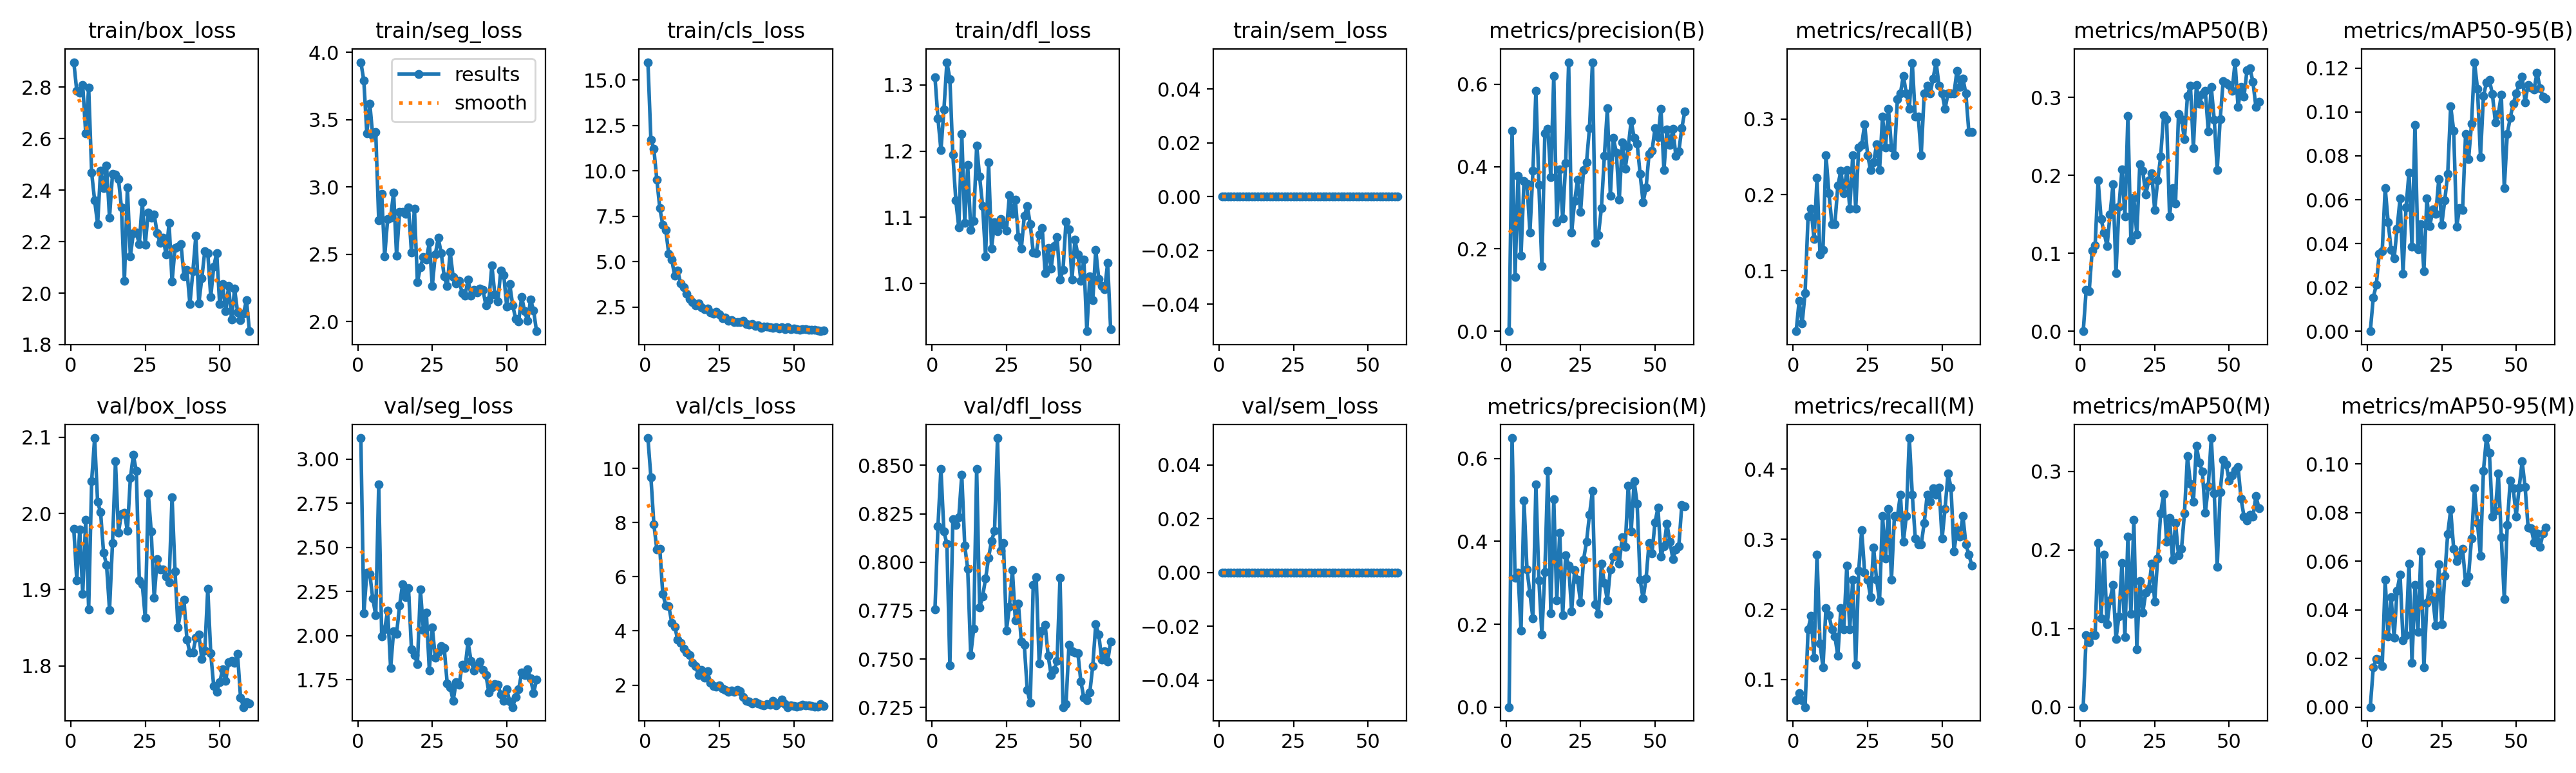

Values plotted in this chart, from the file beside it:
epoch, time, train/box_loss, train/seg_loss, train/cls_loss, train/dfl_loss, train/sem_loss, metrics/precision(B), metrics/recall(B), metrics/mAP50(B), metrics/mAP50-95(B), metrics/precision(M), metrics/recall(M), metrics/mAP50(M), metrics/mAP50-95(M), val/box_loss, val/seg_loss, val/cls_loss, val/dfl_loss, val/sem_loss, lr/pg0, lr/pg1, lr/pg2
1, 25.49, 2.897, 3.928, 15.99, 1.311, 0, 0.00012, 0.0202, 0, 0, 0.00041, 0.07071, 4e-05, 1e-05, 1.98, 3.119, 11.13, 0.7757, 0, 0.0006599, 0.0006599, 0.0006599
2, 49.76, 2.787, 3.791, 11.73, 1.25, 0, 0.4867, 0.06061, 0.05332, 0.0153, 0.6489, 0.08081, 0.0913, 0.01629, 1.912, 2.126, 9.686, 0.8185, 0, 0.001326, 0.001326, 0.001326
3, 73.89, 2.778, 3.401, 11.21, 1.202, 0, 0.1317, 0.0303, 0.05127, 0.02108, 0.3126, 0.07071, 0.08291, 0.01967, 1.979, 2.355, 7.941, 0.8482, 0, 0.00199, 0.00199, 0.00199
4, 97.82, 2.808, 3.621, 9.511, 1.262, 0, 0.3777, 0.07071, 0.1034, 0.03527, 0.3238, 0.06061, 0.09127, 0.01943, 1.895, 2.35, 7.008, 0.8158, 0, 0.001993, 0.001993, 0.001993
5, 122.9, 2.621, 3.379, 7.94, 1.334, 0, 0.1828, 0.1717, 0.1103, 0.03647, 0.1846, 0.1717, 0.09141, 0.01695, 1.992, 2.211, 7.023, 0.8095, 0, 0.001988, 0.001988, 0.001988
6, 147.1, 2.798, 3.406, 7.021, 1.309, 0, 0.3644, 0.1818, 0.1932, 0.06537, 0.4985, 0.1908, 0.2089, 0.05226, 1.874, 2.115, 5.364, 0.7467, 0, 0.001981, 0.001981, 0.001981
7, 171, 2.467, 2.753, 6.734, 1.195, 0, 0.358, 0.1414, 0.1442, 0.04971, 0.3324, 0.1313, 0.113, 0.02918, 2.043, 2.855, 4.939, 0.8221, 0, 0.001973, 0.001973, 0.001973
8, 195, 2.359, 2.948, 5.445, 1.126, 0, 0.2404, 0.2222, 0.1264, 0.03705, 0.274, 0.2783, 0.194, 0.04511, 2.099, 1.996, 4.927, 0.8193, 0, 0.001963, 0.001963, 0.001963
9, 218.7, 2.268, 2.483, 5.113, 1.084, 0, 0.3898, 0.1212, 0.1091, 0.03316, 0.214, 0.1515, 0.1053, 0.02845, 2.015, 2.036, 4.309, 0.8232, 0, 0.001952, 0.001952, 0.001952
10, 242.7, 2.476, 2.763, 4.226, 1.226, 0, 0.5835, 0.1275, 0.1495, 0.04684, 0.5372, 0.1174, 0.1358, 0.04796, 2.002, 2.143, 4.163, 0.8451, 0, 0.001939, 0.001939, 0.001939
11, 266.5, 2.409, 2.774, 4.509, 1.092, 0, 0.356, 0.2525, 0.1885, 0.06057, 0.3064, 0.202, 0.1558, 0.05444, 1.948, 1.816, 3.677, 0.8084, 0, 0.001925, 0.001925, 0.001925
12, 290.5, 2.495, 2.96, 3.812, 1.179, 0, 0.1578, 0.202, 0.07415, 0.02628, 0.1756, 0.1919, 0.08689, 0.02739, 1.933, 2.026, 3.561, 0.7965, 0, 0.001909, 0.001909, 0.001909
13, 314.5, 2.294, 2.488, 3.61, 1.081, 0, 0.4802, 0.1616, 0.16, 0.05659, 0.3254, 0.1717, 0.1156, 0.02961, 1.874, 2.01, 3.337, 0.752, 0, 0.001892, 0.001892, 0.001892
14, 338.4, 2.462, 2.814, 3.242, 1.094, 0, 0.4918, 0.1616, 0.2076, 0.07238, 0.5705, 0.1616, 0.1829, 0.05903, 1.961, 2.17, 3.192, 0.7657, 0, 0.001874, 0.001874, 0.001874
15, 362.5, 2.461, 2.813, 2.953, 1.208, 0, 0.375, 0.2121, 0.1473, 0.03845, 0.2271, 0.1336, 0.08913, 0.01827, 2.068, 2.289, 3.105, 0.8482, 0, 0.001854, 0.001854, 0.001854
16, 386.5, 2.443, 2.802, 2.77, 1.161, 0, 0.6207, 0.2315, 0.2762, 0.09405, 0.5013, 0.202, 0.217, 0.05033, 1.975, 2.217, 2.832, 0.7766, 0, 0.001833, 0.001833, 0.001833
17, 410.8, 2.332, 2.846, 2.617, 1.117, 0, 0.2655, 0.202, 0.1163, 0.03743, 0.2569, 0.1717, 0.1189, 0.03087, 1.999, 2.268, 2.696, 0.7824, 0, 0.001811, 0.001811, 0.001811
18, 434.7, 2.047, 2.514, 2.725, 1.041, 0, 0.3926, 0.2323, 0.1711, 0.04882, 0.4203, 0.2626, 0.2385, 0.06403, 2.001, 1.922, 2.378, 0.7915, 0, 0.001787, 0.001787, 0.001787
19, 460.8, 2.41, 2.839, 2.51, 1.183, 0, 0.2737, 0.1818, 0.1237, 0.0275, 0.2223, 0.1717, 0.07368, 0.01624, 1.977, 1.889, 2.55, 0.8023, 0, 0.001763, 0.001763, 0.001763
20, 485.3, 2.143, 2.292, 2.379, 1.053, 0, 0.4083, 0.2525, 0.2139, 0.06074, 0.3662, 0.2424, 0.1602, 0.04291, 2.046, 1.84, 2.268, 0.811, 0, 0.001737, 0.001737, 0.001737
21, 510.4, 2.232, 2.404, 2.439, 1.093, 0, 0.6534, 0.1818, 0.2055, 0.04806, 0.3422, 0.1212, 0.1202, 0.05062, 2.077, 2.26, 2.514, 0.8162, 0, 0.00171, 0.00171, 0.00171
22, 536, 2.235, 2.481, 2.2, 1.079, 0, 0.2399, 0.2626, 0.1753, 0.05555, 0.2311, 0.255, 0.1454, 0.04462, 2.056, 2.033, 2.082, 0.864, 0, 0.001682, 0.001682, 0.001682
23, 560.1, 2.19, 2.461, 2.129, 1.098, 0, 0.3157, 0.2657, 0.1931, 0.05356, 0.331, 0.3131, 0.1509, 0.03346, 1.912, 2.129, 1.968, 0.8059, 0, 0.001653, 0.001653, 0.001653
24, 583.8, 2.354, 2.587, 2.256, 1.089, 0, 0.3681, 0.2929, 0.2025, 0.06938, 0.3076, 0.2525, 0.1822, 0.05874, 1.907, 1.803, 1.931, 0.81, 0, 0.001623, 0.001623, 0.001623
25, 607.5, 2.189, 2.265, 2.112, 1.08, 0, 0.2893, 0.2525, 0.1554, 0.04863, 0.2525, 0.2424, 0.1341, 0.0342, 1.863, 2.046, 1.983, 0.7648, 0, 0.001592, 0.001592, 0.001592
26, 631.8, 2.313, 2.499, 1.883, 1.133, 0, 0.3919, 0.2323, 0.1932, 0.05958, 0.3556, 0.2174, 0.189, 0.05386, 2.027, 1.875, 1.873, 0.7771, 0, 0.00156, 0.00156, 0.00156
27, 655.5, 2.293, 2.621, 1.926, 1.106, 0, 0.4108, 0.2424, 0.2239, 0.07177, 0.399, 0.2884, 0.2467, 0.07126, 1.977, 1.907, 1.811, 0.7961, 0, 0.001527, 0.001527, 0.001527
28, 679.5, 2.306, 2.507, 1.76, 1.126, 0, 0.4939, 0.2662, 0.2767, 0.1027, 0.4642, 0.2424, 0.2709, 0.08113, 1.889, 1.941, 1.761, 0.7699, 0, 0.001494, 0.001494, 0.001494
29, 703.4, 2.232, 2.333, 1.774, 1.07, 0, 0.6536, 0.2323, 0.2723, 0.09156, 0.5214, 0.2121, 0.21, 0.06519, 1.94, 1.93, 1.786, 0.7788, 0, 0.001459, 0.001459, 0.001459
30, 727.1, 2.196, 2.263, 1.666, 1.053, 0, 0.2153, 0.303, 0.1473, 0.04769, 0.249, 0.3333, 0.2407, 0.06006, 1.927, 1.729, 1.75, 0.759, 0, 0.001424, 0.001424, 0.001424
31, 751.6, 2.215, 2.516, 1.681, 1.102, 0, 0.2341, 0.2626, 0.1834, 0.05622, 0.2256, 0.2727, 0.1877, 0.06246, 1.926, 1.708, 1.816, 0.7572, 0, 0.001389, 0.001389, 0.001389
32, 775.3, 2.149, 2.331, 1.666, 1.117, 0, 0.2994, 0.3131, 0.1639, 0.05517, 0.3456, 0.3434, 0.2344, 0.0651, 1.917, 1.63, 1.763, 0.7339, 0, 0.001353, 0.001353, 0.001353
33, 799.4, 2.272, 2.282, 1.742, 1.09, 0, 0.4262, 0.2626, 0.2786, 0.0899, 0.2993, 0.2424, 0.1931, 0.05125, 1.909, 1.737, 1.566, 0.7274, 0, 0.001316, 0.001316, 0.001316
34, 823.1, 2.045, 2.303, 1.574, 1.047, 0, 0.5414, 0.2525, 0.2716, 0.07841, 0.2578, 0.3333, 0.2011, 0.05378, 2.022, 1.72, 1.419, 0.7884, 0, 0.001279, 0.001279, 0.001279
35, 846.8, 2.174, 2.212, 1.553, 1.046, 0, 0.3285, 0.3261, 0.2465, 0.09467, 0.3325, 0.3322, 0.2467, 0.06937, 1.924, 1.834, 1.388, 0.7923, 0, 0.001241, 0.001241, 0.001241
36, 870.7, 2.18, 2.19, 1.563, 1.074, 0, 0.4694, 0.3333, 0.3014, 0.1227, 0.3625, 0.3636, 0.3192, 0.08982, 1.851, 1.818, 1.318, 0.7479, 0, 0.001203, 0.001203, 0.001203
37, 894.5, 2.191, 2.313, 1.467, 1.084, 0, 0.4345, 0.357, 0.3152, 0.1107, 0.3791, 0.2961, 0.2842, 0.0756, 1.874, 1.965, 1.373, 0.7648, 0, 0.001165, 0.001165, 0.001165
38, 918.2, 2.066, 2.194, 1.51, 1.016, 0, 0.3195, 0.3333, 0.2351, 0.07951, 0.3469, 0.3333, 0.2609, 0.0621, 1.887, 1.856, 1.32, 0.7677, 0, 0.001126, 0.001126, 0.001126
39, 942.2, 2.089, 2.233, 1.371, 1.053, 0, 0.4584, 0.3131, 0.3157, 0.1072, 0.4099, 0.4444, 0.3328, 0.09713, 1.834, 1.802, 1.278, 0.7518, 0, 0.001088, 0.001088, 0.001088
40, 966, 1.958, 2.215, 1.416, 1.023, 0, 0.3943, 0.3737, 0.2914, 0.1134, 0.3866, 0.3636, 0.3109, 0.1106, 1.817, 1.832, 1.253, 0.7418, 0, 0.001049, 0.001049, 0.001049
41, 990.2, 2.086, 2.242, 1.434, 1.057, 0, 0.4471, 0.303, 0.3038, 0.1146, 0.5345, 0.3015, 0.2999, 0.1046, 1.818, 1.854, 1.304, 0.7445, 0, 0.00101, 0.00101, 0.00101
42, 1014, 2.222, 2.235, 1.409, 1.07, 0, 0.5109, 0.303, 0.3081, 0.1083, 0.4237, 0.2929, 0.247, 0.07827, 1.836, 1.805, 1.281, 0.749, 0, 0.0009711, 0.0009711, 0.0009711
43, 1038, 1.961, 2.12, 1.352, 1.006, 0, 0.4695, 0.2525, 0.2565, 0.09533, 0.5446, 0.2929, 0.2804, 0.08074, 1.841, 1.778, 1.42, 0.7919, 0, 0.0009323, 0.0009323, 0.0009323
44, 1062, 2.058, 2.16, 1.414, 1.02, 0, 0.4562, 0.3333, 0.3132, 0.09904, 0.4913, 0.3232, 0.3422, 0.09599, 1.809, 1.677, 1.242, 0.7252, 0, 0.0008936, 0.0008936, 0.0008936
45, 1086, 2.163, 2.417, 1.34, 1.093, 0, 0.3821, 0.3434, 0.2714, 0.1079, 0.3073, 0.3636, 0.2718, 0.06986, 1.82, 1.706, 1.335, 0.7267, 0, 0.0008551, 0.0008551, 0.0008551
46, 1110, 2.156, 2.201, 1.414, 1.082, 0, 0.3132, 0.3333, 0.2069, 0.06525, 0.2617, 0.3535, 0.1782, 0.04436, 1.901, 1.725, 1.464, 0.7573, 0, 0.0008169, 0.0008169, 0.0008169
47, 1134, 1.985, 2.147, 1.307, 1.006, 0, 0.3487, 0.3535, 0.2722, 0.08999, 0.3102, 0.3725, 0.2738, 0.07498, 1.816, 1.723, 1.302, 0.7541, 0, 0.0007789, 0.0007789, 0.0007789
48, 1158, 2.103, 2.379, 1.386, 1.066, 0, 0.4309, 0.3748, 0.3207, 0.09745, 0.3957, 0.3638, 0.3141, 0.09309, 1.773, 1.665, 1.187, 0.7533, 0, 0.0007413, 0.0007413, 0.0007413
49, 1182, 2.156, 2.345, 1.303, 1.044, 0, 0.4382, 0.3434, 0.3184, 0.1037, 0.3715, 0.3737, 0.3089, 0.08985, 1.766, 1.631, 1.247, 0.7531, 0, 0.0007041, 0.0007041, 0.0007041
50, 1206, 1.957, 2.109, 1.332, 1.004, 0, 0.4929, 0.3338, 0.316, 0.1085, 0.4458, 0.3007, 0.288, 0.07843, 1.778, 1.695, 1.231, 0.7383, 0, 0.0006673, 0.0006673, 0.0006673
51, 1230, 2.035, 2.276, 1.292, 1.036, 0, 0.4721, 0.3131, 0.3085, 0.1125, 0.4809, 0.3434, 0.2947, 0.09031, 1.795, 1.627, 1.213, 0.7301, 0, 0.0006311, 0.0006311, 0.0006311
52, 1254, 1.929, 2.121, 1.267, 0.9281, 0, 0.5397, 0.3333, 0.345, 0.1162, 0.3639, 0.3939, 0.3009, 0.1009, 1.78, 1.595, 1.216, 0.7287, 0, 0.0005955, 0.0005955, 0.0005955
53, 1277, 2.027, 2.019, 1.282, 1.011, 0, 0.3911, 0.3333, 0.2877, 0.1045, 0.3885, 0.3737, 0.3057, 0.0904, 1.804, 1.654, 1.278, 0.7328, 0, 0.0005605, 0.0005605, 0.0005605
54, 1301, 1.897, 2, 1.281, 0.9747, 0, 0.4907, 0.3333, 0.3132, 0.1124, 0.4432, 0.2828, 0.2648, 0.07391, 1.806, 1.696, 1.248, 0.7465, 0, 0.0005263, 0.0005263, 0.0005263
55, 1325, 2.017, 2.184, 1.269, 1.051, 0, 0.4522, 0.3636, 0.301, 0.1112, 0.3984, 0.3131, 0.2425, 0.07361, 1.804, 1.79, 1.246, 0.7679, 0, 0.0004927, 0.0004927, 0.0004927
56, 1349, 1.926, 2.076, 1.248, 1.007, 0, 0.492, 0.3424, 0.3348, 0.1102, 0.3578, 0.3039, 0.2375, 0.06783, 1.815, 1.775, 1.227, 0.7628, 0, 0.00046, 0.00046, 0.00046
57, 1373, 1.896, 2.003, 1.238, 0.9962, 0, 0.4263, 0.3535, 0.3373, 0.118, 0.3803, 0.3333, 0.2448, 0.07142, 1.759, 1.81, 1.192, 0.7497, 0, 0.0004281, 0.0004281, 0.0004281
58, 1397, 1.92, 2.162, 1.21, 0.9919, 0, 0.4374, 0.3333, 0.3197, 0.1109, 0.3884, 0.2929, 0.242, 0.06577, 1.746, 1.757, 1.202, 0.754, 0, 0.0003971, 0.0003971, 0.0003971
59, 1421, 1.973, 2.084, 1.178, 1.031, 0, 0.4931, 0.2828, 0.2875, 0.1071, 0.487, 0.2781, 0.2686, 0.07134, 1.752, 1.674, 1.292, 0.7489, 0, 0.000367, 0.000367, 0.000367
60, 1447, 1.852, 1.928, 1.237, 0.931, 0, 0.5336, 0.2828, 0.2939, 0.1061, 0.484, 0.2626, 0.2533, 0.07369, 1.75, 1.749, 1.224, 0.7591, 0, 0.000338, 0.000338, 0.000338
